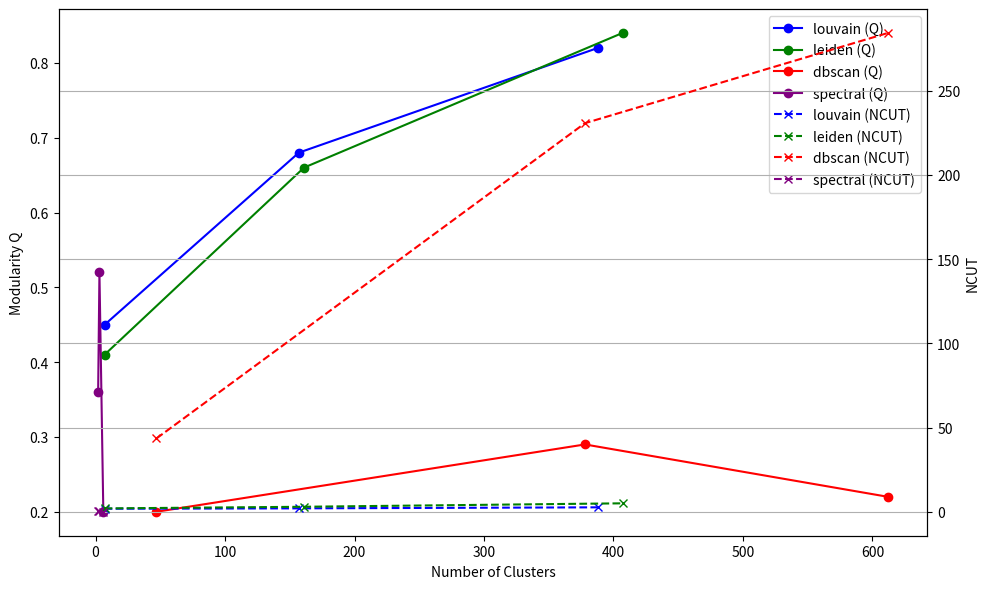

The script that saved this image:
results = {
    '100': {
        'louvain': {'NCUT': 1.8, 'Q': 0.45, 'nCluster': 7},
        'leiden': {'NCUT': 2.0, 'Q': 0.41, 'nCluster': 7},
        'dbscan': {'NCUT': 43.52, 'Q': 0.2, 'nCluster': 47},
        'spectral': {'NCUT': 0.28, 'Q': 0.36, 'nCluster': 2}
    },
    '1K': {
        'louvain': {'NCUT': 2.03, 'Q': 0.68, 'nCluster': 157},
        'leiden': {'NCUT': 2.98, 'Q': 0.66, 'nCluster': 161},
        'dbscan': {'NCUT': 230.68, 'Q': 0.29, 'nCluster': 378},
        'spectral': {'NCUT': 0.35, 'Q': 0.52, 'nCluster': 3}
    },
    '10K': {
        'louvain': {'NCUT' : 2.64, 'Q' : 0.82, 'nCluster' : 388},
        'leiden': {'NCUT' : 5.02, 'Q' : 0.84, 'nCluster' : 407},
        'dbscan': {'NCUT' : 284.24, 'Q' : 0.22, 'nCluster' : 612},
        'spectral': {'NCUT' : 0.0, 'Q' : 0.2, 'nCluster' : 6}
    }
}    


import matplotlib.pyplot as plt

methods = ['louvain', 'leiden', 'dbscan', 'spectral']
colors = {'louvain': 'blue',
          'leiden': 'green',
          'dbscan': 'red',
          'spectral': 'purple'}
markers = {'100': 'o', '1K': 's', '10K' : 'D'}

fig, ax1 = plt.subplots(figsize=(10, 6))
ax2 = ax1.twinx()

for method in methods:
    x = []
    y_q = []
    y_ncut = []
    for size in ['100', '1K', '10K']:
        entry = results[size][method]
        x.append(entry['nCluster'])
        y_q.append(entry['Q'])
        y_ncut.append(entry['NCUT'])

    ax1.plot(x, y_q, color=colors[method], label=f'{method} (Q)', marker='o')
    ax2.plot(x, y_ncut, color=colors[method], linestyle='--', label=f'{method} (NCUT)', marker='x')

# Labels
ax1.set_xlabel('Number of Clusters')
ax1.set_ylabel('Modularity Q', color='black')
ax2.set_ylabel('NCUT', color='black')

# Legends
lines_1, labels_1 = ax1.get_legend_handles_labels()
lines_2, labels_2 = ax2.get_legend_handles_labels()
ax1.legend(lines_1 + lines_2, labels_1 + labels_2, loc='upper right')

# Title and layout
plt.grid(True)
plt.tight_layout()
plt.show()
